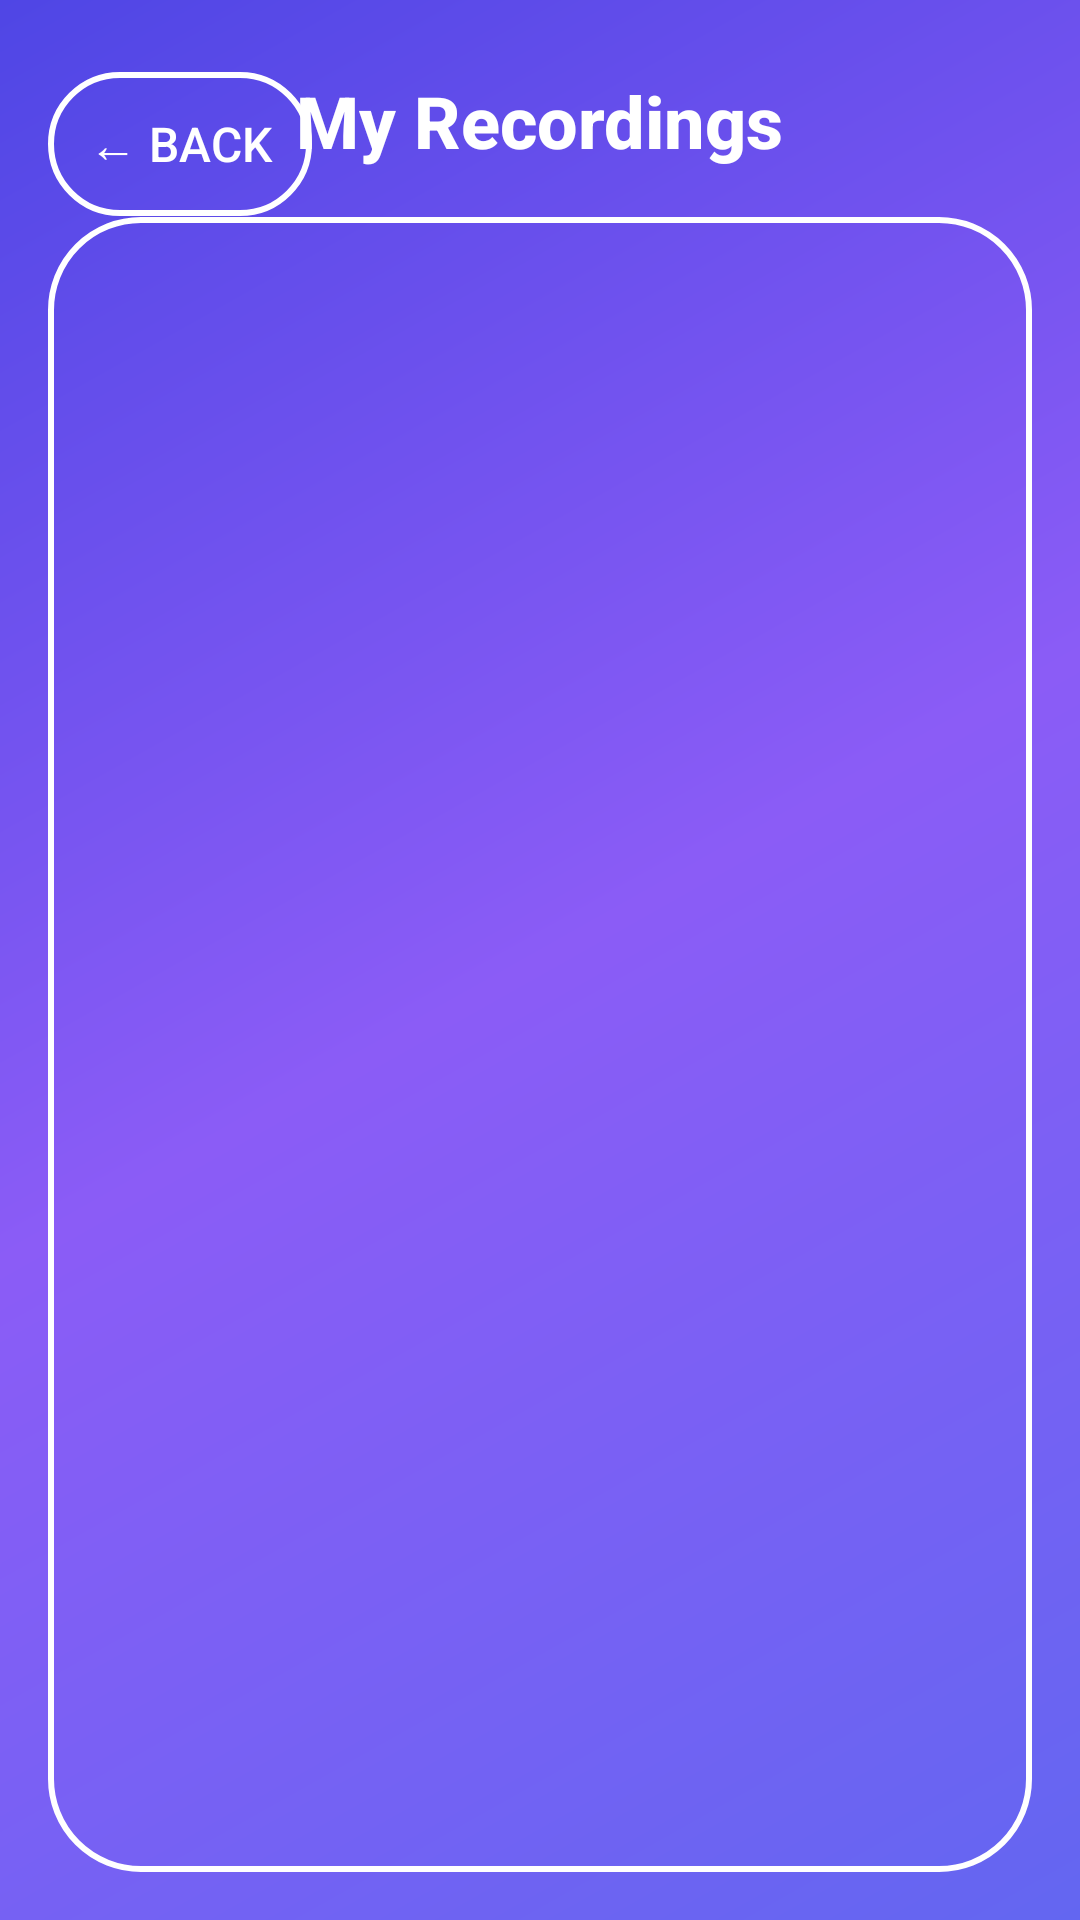

Here is an Android app screen rendered from its layout file. Give the layout XML and the strings, colors and styles it references.
<!-- AndroidManifest.xml: application theme Theme.SpeakEasy -->
<!-- res/layout/activity_recordings_list.xml -->
<?xml version="1.0" encoding="utf-8"?>
<androidx.constraintlayout.widget.ConstraintLayout
    xmlns:android="http://schemas.android.com/apk/res/android"
    xmlns:app="http://schemas.android.com/apk/res-auto"
    xmlns:tools="http://schemas.android.com/tools"
    android:layout_width="match_parent"
    android:layout_height="match_parent"
    android:background="@drawable/gradient_background">

    
    <TextView
        android:id="@+id/tvTitle"
        android:layout_width="wrap_content"
        android:layout_height="wrap_content"
        android:layout_marginTop="24dp"
        android:text="My Recordings"
        android:textColor="@color/white"
        android:textSize="24sp"
        android:textStyle="bold"
        android:fontFamily="sans-serif-medium"
        app:layout_constraintEnd_toEndOf="parent"
        app:layout_constraintStart_toStartOf="parent"
        app:layout_constraintTop_toTopOf="parent" />

    <Button
        android:id="@+id/btnBack"
        android:layout_width="wrap_content"
        android:layout_height="wrap_content"
        android:layout_marginStart="16dp"
        android:layout_marginTop="24dp"
        android:text="← Back"
        android:textSize="16sp"
        android:fontFamily="sans-serif-medium"
        android:background="@drawable/rounded_button_transparent"
        android:textColor="@color/white"
        app:layout_constraintStart_toStartOf="parent"
        app:layout_constraintTop_toTopOf="parent" />

    
    <TextView
        android:id="@+id/tvNoRecordings"
        android:layout_width="wrap_content"
        android:layout_height="wrap_content"
        android:text="No recordings yet.\nStart recording to see them here!"
        android:textColor="@color/white"
        android:textSize="18sp"
        android:alpha="0.8"
        android:fontFamily="sans-serif"
        android:gravity="center"
        android:visibility="gone"
        app:layout_constraintBottom_toBottomOf="parent"
        app:layout_constraintEnd_toEndOf="parent"
        app:layout_constraintStart_toStartOf="parent"
        app:layout_constraintTop_toTopOf="parent" />

    
    <androidx.recyclerview.widget.RecyclerView
        android:id="@+id/recyclerViewRecordings"
        android:layout_width="match_parent"
        android:layout_height="0dp"
        android:layout_marginTop="16dp"
        android:layout_marginStart="16dp"
        android:layout_marginEnd="16dp"
        android:layout_marginBottom="16dp"
        android:background="@drawable/rounded_button_transparent"
        android:padding="8dp"
        app:layout_constraintBottom_toBottomOf="parent"
        app:layout_constraintEnd_toEndOf="parent"
        app:layout_constraintStart_toStartOf="parent"
        app:layout_constraintTop_toBottomOf="@id/tvTitle" />

</androidx.constraintlayout.widget.ConstraintLayout>
<!-- resources referenced by this layout -->
<resources>
  <color name="white">#FFFFFFFF</color>
  <!-- drawable gradient_background (drawable) -->
  <shape xmlns:android="http://schemas.android.com/apk/res/android"
      android:shape="rectangle">
      <gradient
          android:type="linear"
          android:angle="135"
          android:startColor="@color/primary"
          android:centerColor="@color/secondary"
          android:endColor="@color/primary_dark" />
  </shape>
  <!-- drawable rounded_button_transparent (drawable) -->
  <shape xmlns:android="http://schemas.android.com/apk/res/android"
      android:shape="rectangle">
      <solid android:color="@android:color/transparent"/>
      <corners android:radius="30dp"/>
      <stroke android:width="2dp" android:color="@color/white" android:alpha="0.5"/>
  </shape>
  <style name="Theme.SpeakEasy" parent="Base.Theme.SpeakEasy" />
  <color name="primary">#6366F1</color>
  <color name="secondary">#8B5CF6</color>
  <color name="primary_dark">#4F46E5</color>
  <style name="Base.Theme.SpeakEasy" parent="Theme.Material3.DayNight.NoActionBar">
          
          
      </style>
</resources>
